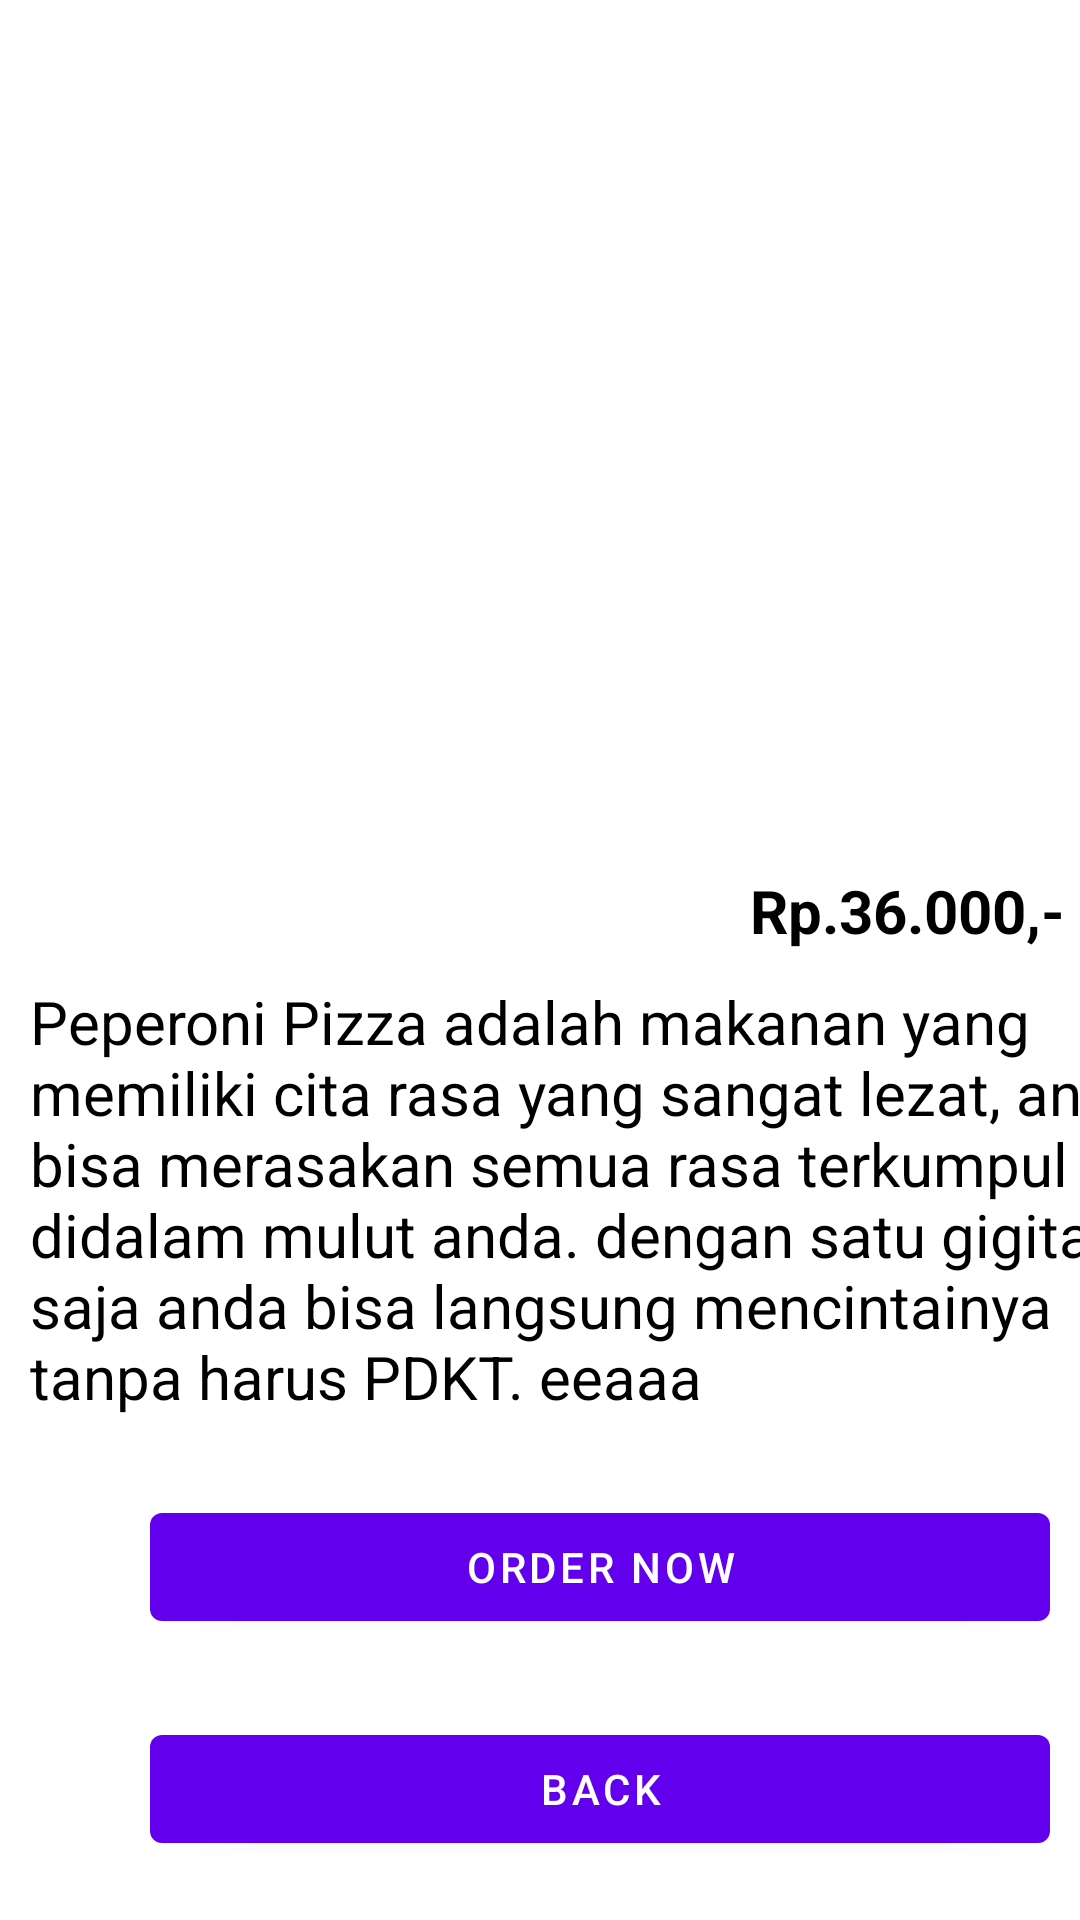

Produce the Android XML layout that renders to this screen, including the resource entries it uses.
<!-- AndroidManifest.xml: application theme Theme.Resto -->
<!-- res/layout/activity_pesanan.xml -->
<?xml version="1.0" encoding="utf-8"?>
<androidx.constraintlayout.widget.ConstraintLayout xmlns:android="http://schemas.android.com/apk/res/android"
    xmlns:app="http://schemas.android.com/apk/res-auto"
    xmlns:tools="http://schemas.android.com/tools"
    android:layout_width="match_parent"
    android:layout_height="match_parent"
    tools:context=".PesananActivity">

    <ImageView
        android:id="@+id/pesanan"
        android:layout_width="wrap_content"
        android:layout_height="280dp"
        android:background="@drawable/main_2"
        app:layout_constraintStart_toStartOf="parent"
        app:layout_constraintTop_toTopOf="parent"
        />

    <TextView
        android:id="@+id/harga"
        android:layout_width="wrap_content"
        android:layout_height="wrap_content"
        app:layout_constraintTop_toBottomOf="@+id/pesanan"
        app:layout_constraintStart_toStartOf="parent"
        android:layout_marginLeft="250dp"
        android:layout_marginStart="250dp"
        android:layout_marginTop="10dp"
        android:text="@string/harga"
        android:textSize="20sp"
        android:textColor="@color/black"
        android:textStyle="bold"
        />

    <TextView
        android:id="@+id/descpesanan"
        android:layout_width="390dp"
        android:layout_height="wrap_content"
        app:layout_constraintTop_toBottomOf="@+id/harga"
        app:layout_constraintStart_toStartOf="parent"
        android:layout_marginTop="10dp"
        android:text="@string/decspesanan"
        android:textSize="20sp"
        android:textColor="@color/black"
        android:layout_marginLeft="10dp"
        android:layout_marginStart="10dp"
        android:layout_marginRight="10dp"
        />

    <Button
        android:id="@+id/btn_order"
        android:layout_width="300dp"
        android:layout_height="wrap_content"
        app:layout_constraintStart_toStartOf="parent"
        app:layout_constraintTop_toBottomOf="@+id/descpesanan"
        android:layout_marginTop="26dp"
        android:layout_marginLeft="30dp"
        android:layout_marginStart="50dp"
        android:text="@string/order"
        />

    <Button
        android:id="@+id/btn_back"
        android:layout_width="300dp"
        android:layout_height="wrap_content"
        app:layout_constraintStart_toStartOf="parent"
        app:layout_constraintTop_toBottomOf="@+id/btn_order"
        android:layout_marginTop="26dp"
        android:layout_marginLeft="30dp"
        android:layout_marginStart="50dp"
        android:text="@string/back"
        />

</androidx.constraintlayout.widget.ConstraintLayout>
<!-- resources referenced by this layout -->
<resources>
  <string name="back">Back</string>
  <string name="decspesanan">Peperoni Pizza adalah makanan yang memiliki cita rasa yang sangat lezat, anda bisa merasakan semua rasa terkumpul didalam mulut anda. dengan satu gigitan saja anda bisa langsung mencintainya tanpa harus PDKT. eeaaa</string>
  <string name="harga">Rp.36.000,-</string>
  <string name="order">Order Now</string>
  <style name="Theme.Resto" parent="Theme.MaterialComponents.DayNight.DarkActionBar">
          
          <item name="colorPrimary">@color/purple_500</item>
          <item name="colorPrimaryVariant">@color/purple_700</item>
          <item name="colorOnPrimary">@color/white</item>
          
          <item name="colorSecondary">@color/teal_200</item>
          <item name="colorSecondaryVariant">@color/teal_700</item>
          <item name="colorOnSecondary">@color/black</item>
          
          <item name="android:statusBarColor" tools:targetApi="21">?attr/colorPrimaryVariant</item>
          
      </style>
  <!-- not gathered from this repository: default colours our renderer supplied (Android Studio template values) -->
  <color name="purple_500">#FF6200EE</color>
  <color name="purple_700">#FF3700B3</color>
  <color name="teal_200">#FF03DAC5</color>
  <color name="teal_700">#FF018786</color>
  <color name="black">#FF000000</color>
  <color name="white">#FFFFFFFF</color>
</resources>
